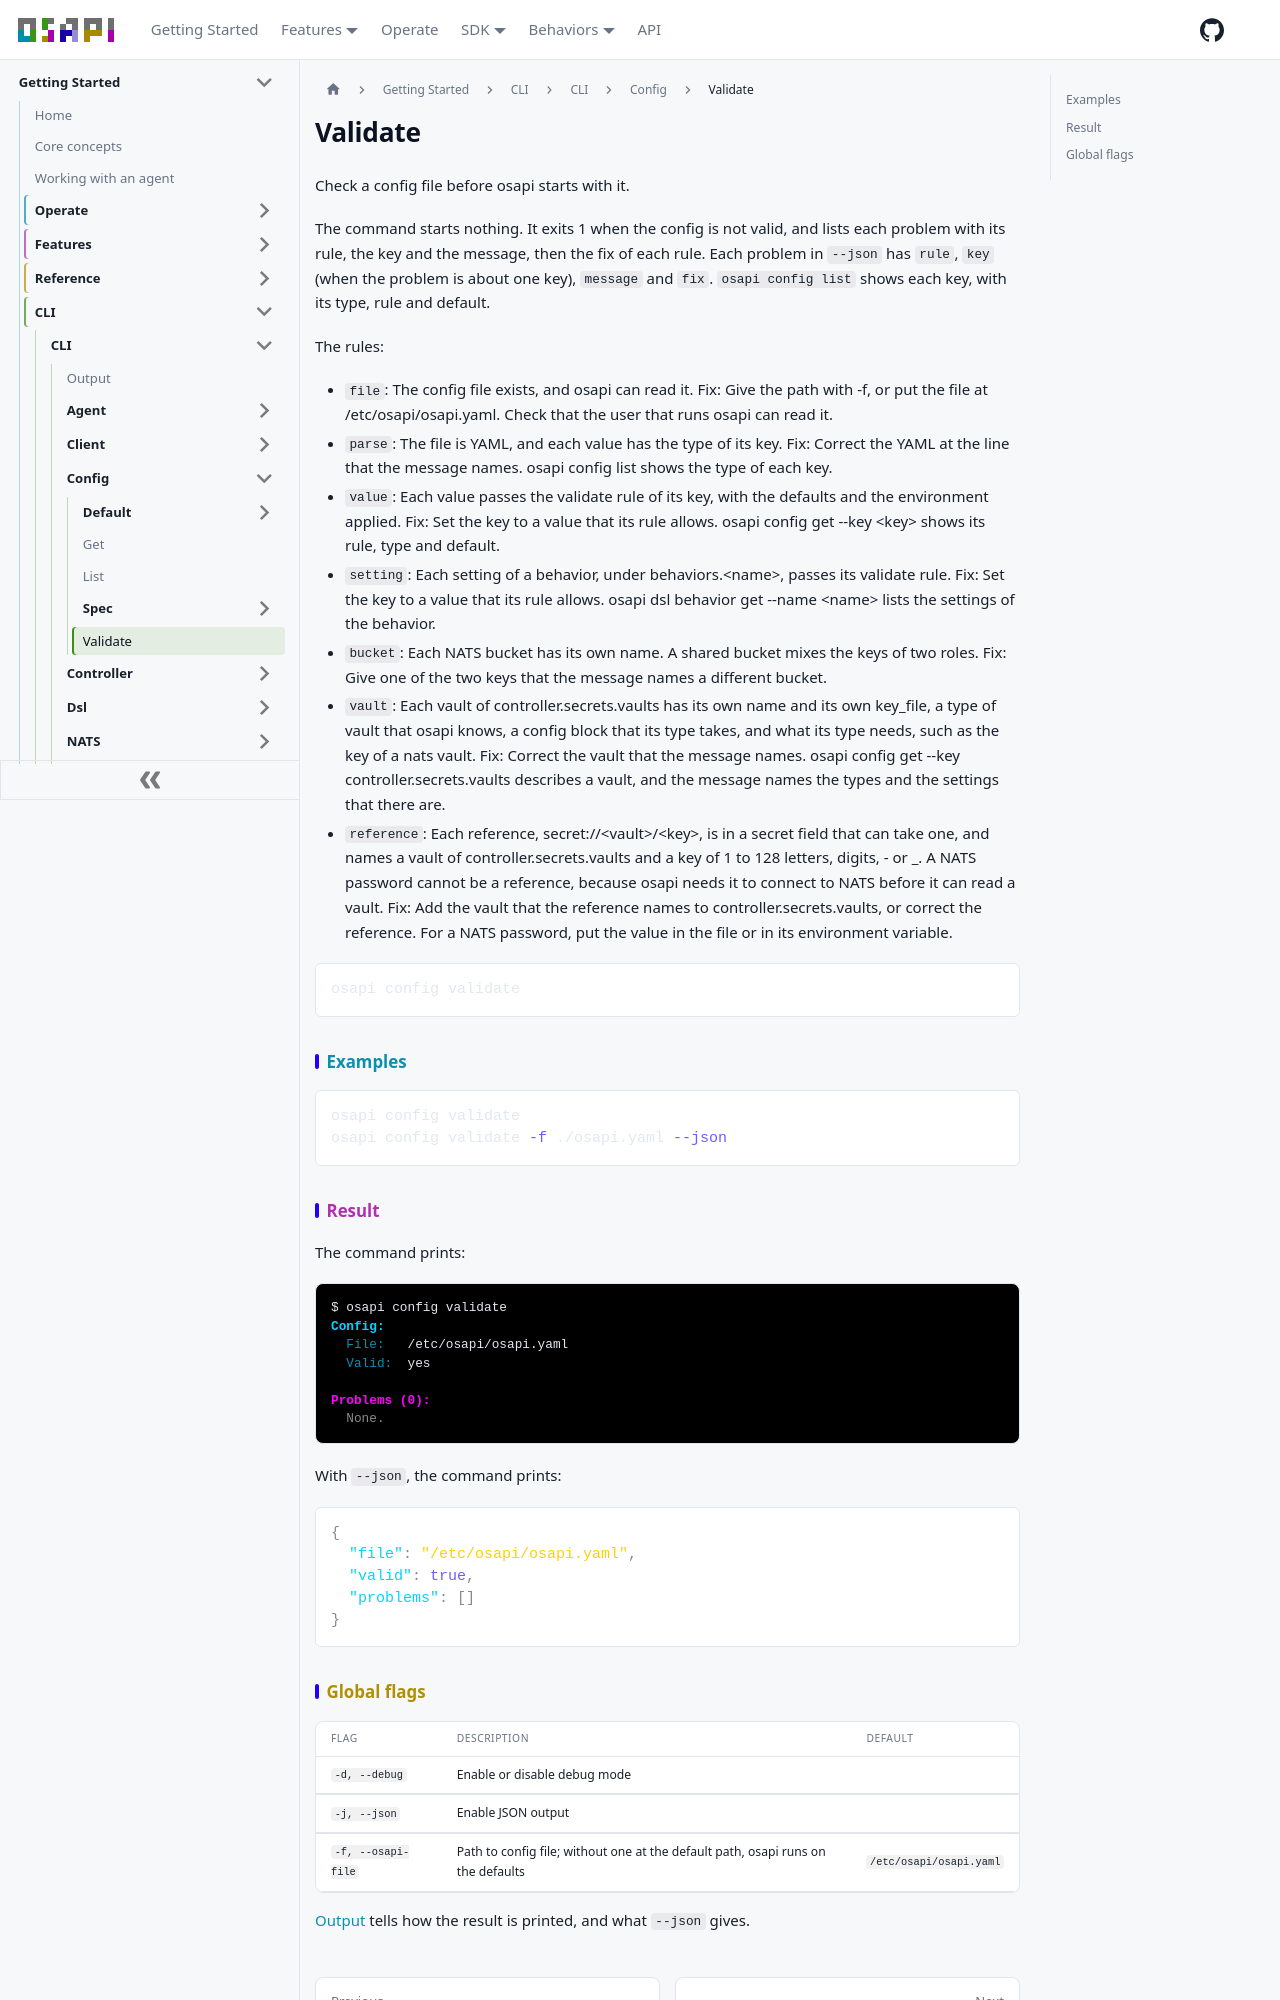

repository: osapi-io/osapi · page: sidebar/usage/cli/config/validate.html · generator: docusaurus

# Validate

Check a config file before osapi starts with it.

The command starts nothing. It exits 1 when the config is not valid, and lists
each problem with its rule, the key and the message, then the fix of each rule.
Each problem in `--json` has `rule`, `key` (when the problem is about one key),
`message` and `fix`. `osapi config list` shows each key, with its type, rule and
default.

The rules:

- `file`: The config file exists, and osapi can read it. Fix: Give the path with
  -f, or put the file at /etc/osapi/osapi.yaml. Check that the user that runs
  osapi can read it.
- `parse`: The file is YAML, and each value has the type of its key. Fix:
  Correct the YAML at the line that the message names. osapi config list shows
  the type of each key.
- `value`: Each value passes the validate rule of its key, with the defaults and
  the environment applied. Fix: Set the key to a value that its rule allows.
  osapi config get --key &lt;key&gt; shows its rule, type and default.
- `setting`: Each setting of a behavior, under behaviors.&lt;name&gt;, passes
  its validate rule. Fix: Set the key to a value that its rule allows. osapi dsl
  behavior get --name &lt;name&gt; lists the settings of the behavior.
- `bucket`: Each NATS bucket has its own name. A shared bucket mixes the keys of
  two roles. Fix: Give one of the two keys that the message names a different
  bucket.
- `vault`: Each vault of controller.secrets.vaults has its own name and its own
  key_file, a type of vault that osapi knows, a config block that its type
  takes, and what its type needs, such as the key of a nats vault. Fix: Correct
  the vault that the message names. osapi config get --key
  controller.secrets.vaults describes a vault, and the message names the types
  and the settings that there are.
- `reference`: Each reference, secret://&lt;vault&gt;/&lt;key&gt;, is in a
  secret field that can take one, and names a vault of controller.secrets.vaults
  and a key of 1 to 128 letters, digits, - or _. A NATS password cannot be a
  reference, because osapi needs it to connect to NATS before it can read a
  vault. Fix: Add the vault that the reference names to
  controller.secrets.vaults, or correct the reference. For a NATS password, put
  the value in the file or in its environment variable.

```bash
osapi config validate
```

## Examples

```bash
osapi config validate
osapi config validate -f ./osapi.yaml --json
```

## Result

The command prints:

```ansi
$ osapi config validate
[1;38;2;0;213;255mConfig:[0m
  [38;2;10;143;176mFile:[0m   /etc/osapi/osapi.yaml
  [38;2;10;143;176mValid:[0m  yes

[1;38;2;255;0;255mProblems (0):[0m
  [38;2;138;138;138mNone.[0m
```

With `--json`, the command prints:

```json
{
  "file": "/etc/osapi/osapi.yaml",
  "valid": true,
  "problems": []
}
```
